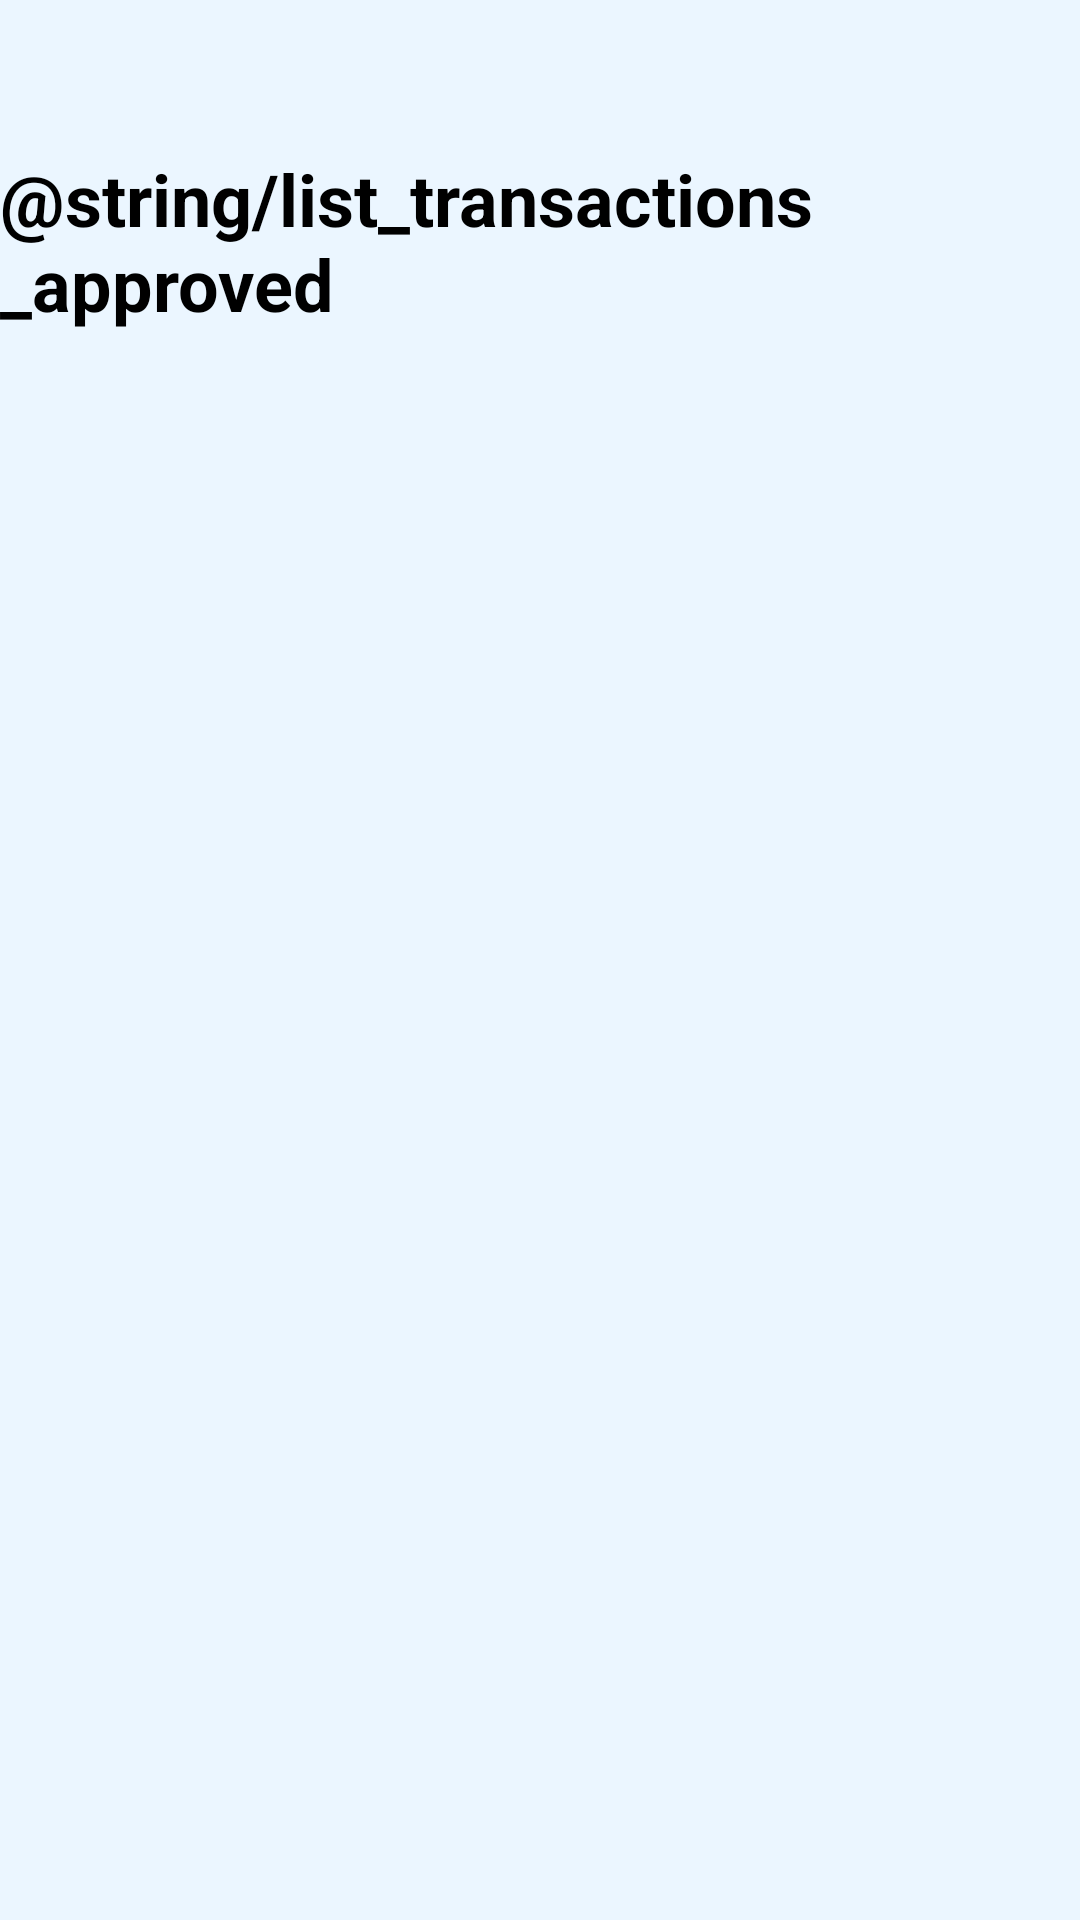

Reconstruct the res/layout file that produces this screen, plus the resources it refers to.
<!-- AndroidManifest.xml: application theme Theme.PruebaNoxos -->
<!-- res/layout/fragment_transacciones.xml -->
<?xml version="1.0" encoding="utf-8"?>
<androidx.constraintlayout.widget.ConstraintLayout xmlns:android="http://schemas.android.com/apk/res/android"
    xmlns:app="http://schemas.android.com/apk/res-auto"
    xmlns:tools="http://schemas.android.com/tools"
    android:layout_width="match_parent"
    android:layout_height="match_parent"
    android:background="@color/cyanbackgorund"
    tools:context=".activities.fragments.TransaccionesFragment">

    <androidx.core.widget.NestedScrollView
        android:id="@+id/scrollGeneral"
        android:layout_width="match_parent"
        android:layout_height="match_parent">

        <androidx.constraintlayout.widget.ConstraintLayout
            android:layout_width="match_parent"
            android:layout_height="match_parent">

            <TextView
                android:id="@+id/textView2"
                android:layout_width="wrap_content"
                android:layout_height="wrap_content"
                android:text="@string/list_transactions_approved"
                android:textColor="@color/black"
                android:layout_marginTop="50dp"
                android:textSize="24dp"
                android:textStyle="bold"
                app:layout_constraintEnd_toEndOf="parent"
                app:layout_constraintStart_toStartOf="parent"
                app:layout_constraintTop_toTopOf="parent" />


            <androidx.recyclerview.widget.RecyclerView
                android:id="@+id/transactionRecycler"
                android:layout_width="match_parent"
                android:layout_height="wrap_content"
                android:layout_marginTop="25dp"
                app:layout_constraintEnd_toEndOf="parent"
                app:layout_constraintStart_toStartOf="parent"
                app:layout_constraintTop_toBottomOf="@+id/textView2"/>

            <TextView
                android:id="@+id/emptyItemsText"
                android:layout_width="match_parent"
                android:layout_height="wrap_content"
                android:gravity="center_horizontal"
                android:textColor="@color/black"
                android:paddingTop="50dp"
                android:visibility="gone"
                android:textSize="20dp"
                android:text="@string/not_transaction"
                app:layout_constraintEnd_toEndOf="parent"
                app:layout_constraintStart_toStartOf="parent"
                app:layout_constraintTop_toBottomOf="@+id/transactionRecycler" />

        </androidx.constraintlayout.widget.ConstraintLayout>



    </androidx.core.widget.NestedScrollView>


</androidx.constraintlayout.widget.ConstraintLayout>
<!-- resources referenced by this layout -->
<resources>
  <color name="black">#FF000000</color>
  <color name="cyanbackgorund">#EBF6FF</color>
  <style name="Theme.PruebaNoxos" parent="Base.Theme.PruebaNoxos" />
  <style name="Base.Theme.PruebaNoxos" parent="Theme.Material3.DayNight.NoActionBar">
          
          
      </style>
</resources>
